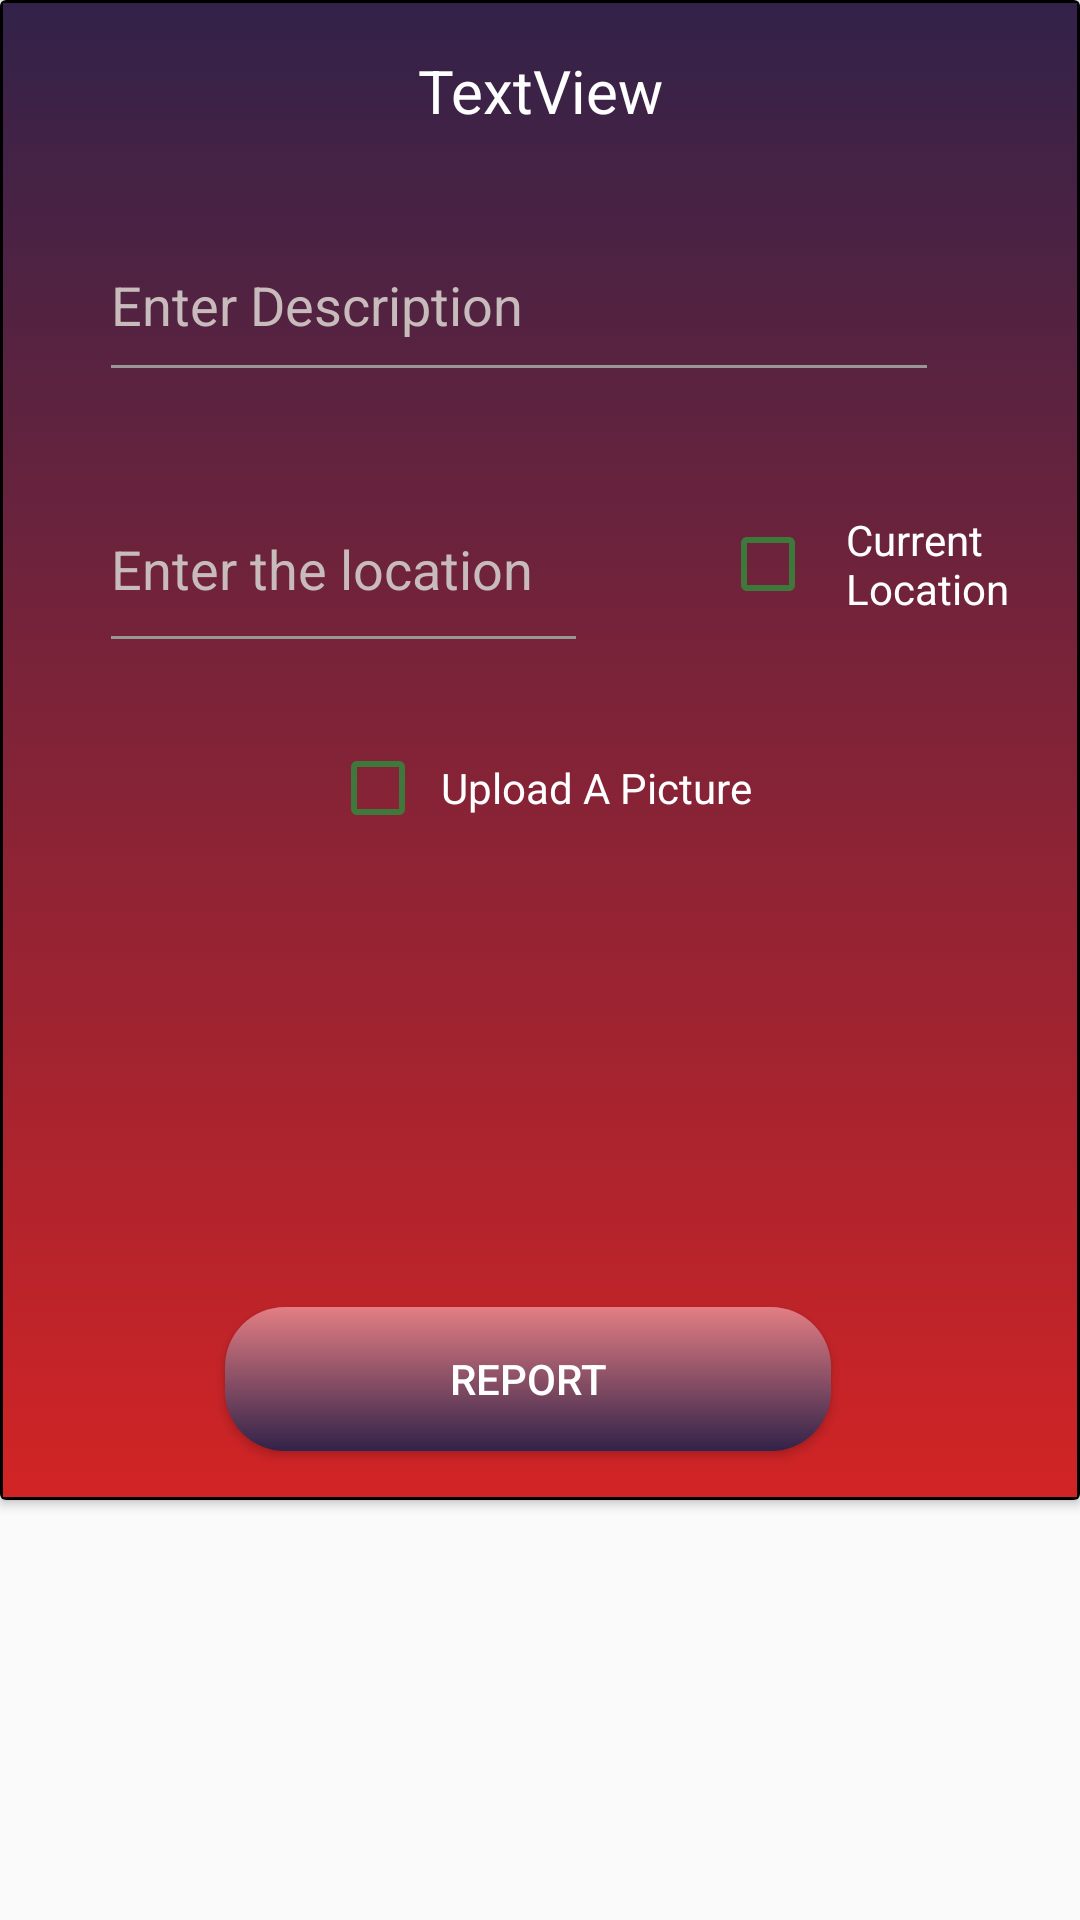

Produce the Android XML layout that renders to this screen, including the resource entries it uses.
<!-- AndroidManifest.xml: application theme Theme.PANK -->
<!-- res/layout/activity_report.xml -->
<?xml version="1.0" encoding="utf-8"?>
<androidx.constraintlayout.widget.ConstraintLayout xmlns:android="http://schemas.android.com/apk/res/android"
    xmlns:app="http://schemas.android.com/apk/res-auto"
    xmlns:tools="http://schemas.android.com/tools"
    android:id="@+id/main"
    android:layout_width="match_parent"
    android:layout_height="match_parent"
    android:layout_gravity="top"
    android:background="@android:color/transparent">

    <androidx.cardview.widget.CardView
        android:layout_width="match_parent"
        android:layout_height="500dp"
        app:layout_constraintEnd_toEndOf="parent"
        app:layout_constraintStart_toStartOf="parent"
        app:layout_constraintTop_toTopOf="parent">

        <androidx.constraintlayout.widget.ConstraintLayout
            android:layout_width="match_parent"
            android:layout_height="match_parent"
            android:background="@drawable/custom_report_bg">

            <TextView
                android:id="@+id/txtReportTitle"
                android:layout_width="305dp"
                android:layout_height="29dp"
                android:gravity="center"
                android:text="TextView"
                android:textColor="#FFFFFF"
                android:textSize="20sp"
                app:layout_constraintBottom_toBottomOf="parent"
                app:layout_constraintEnd_toEndOf="parent"
                app:layout_constraintStart_toStartOf="parent"
                app:layout_constraintTop_toTopOf="parent"
                app:layout_constraintVertical_bias="0.033" />

            <EditText
                android:id="@+id/edtDescription"
                android:layout_width="280dp"
                android:layout_height="61dp"
                android:backgroundTint="#999696"
                android:ems="10"
                android:hint="Enter Description"
                android:inputType="textMultiLine"
                android:textColorHint="#C8BBBB"
                android:textColor="#FFFFFF"
                app:layout_constraintBottom_toBottomOf="parent"
                app:layout_constraintEnd_toEndOf="parent"
                app:layout_constraintHorizontal_bias="0.412"
                app:layout_constraintStart_toStartOf="parent"
                app:layout_constraintTop_toTopOf="parent"
                app:layout_constraintVertical_bias="0.159" />

            <EditText
                android:id="@+id/edtLocation"
                android:layout_width="163dp"
                android:layout_height="66dp"
                android:backgroundTint="#999696"
                android:ems="10"
                android:hint="Enter the location"
                android:textColorHint="#C8BBBB"
                android:textColor="#FFFFFF"
                android:inputType="textPostalAddress"
                app:layout_constraintBottom_toBottomOf="parent"
                app:layout_constraintEnd_toEndOf="parent"
                app:layout_constraintHorizontal_bias="0.167"
                app:layout_constraintStart_toStartOf="parent"
                app:layout_constraintTop_toTopOf="parent"
                app:layout_constraintVertical_bias="0.357" />

            <CheckBox
                android:id="@+id/ckbUploadPicture"
                android:layout_width="wrap_content"
                android:layout_height="wrap_content"
                android:paddingLeft="5dp"
                android:text="Upload A Picture"
                android:textColor="#FFFFFF"
                app:buttonTint="#3F783B"
                app:layout_constraintBottom_toBottomOf="parent"
                app:layout_constraintEnd_toEndOf="parent"
                app:layout_constraintHorizontal_bias="0.502"
                app:layout_constraintStart_toStartOf="parent"
                app:layout_constraintTop_toTopOf="parent"
                app:layout_constraintVertical_bias="0.527" />

            <CheckBox
                android:id="@+id/ckbCurrentLocation"
                android:layout_width="104dp"
                android:layout_height="49dp"
                android:paddingLeft="10dp"
                android:text="Current Location"
                android:textColor="#FFFFFF"
                app:buttonTint="#3F783B"
                app:layout_constraintBottom_toBottomOf="parent"
                app:layout_constraintEnd_toEndOf="parent"
                app:layout_constraintHorizontal_bias="0.937"
                app:layout_constraintStart_toStartOf="parent"
                app:layout_constraintTop_toTopOf="parent"
                app:layout_constraintVertical_bias="0.363" />

            <ImageView
                android:id="@+id/imgReportPicture"
                android:layout_width="206dp"
                android:layout_height="136dp"
                android:background="@drawable/image_upload"
                android:visibility="invisible"
                app:layout_constraintBottom_toBottomOf="parent"
                app:layout_constraintEnd_toEndOf="parent"
                app:layout_constraintStart_toStartOf="parent"
                app:layout_constraintTop_toTopOf="parent"
                app:layout_constraintVertical_bias="0.802" />

            <Button
                android:id="@+id/btnReport"
                android:layout_width="202dp"
                android:layout_height="48dp"
                android:background="@drawable/custom_report_button"
                android:text="Report"
                android:textColor="#FFFFFF"
                app:layout_constraintBottom_toBottomOf="parent"
                app:layout_constraintEnd_toEndOf="parent"
                app:layout_constraintHorizontal_bias="0.474"
                app:layout_constraintStart_toStartOf="parent"
                app:layout_constraintTop_toTopOf="parent"
                app:layout_constraintVertical_bias="0.964" />

        </androidx.constraintlayout.widget.ConstraintLayout>
    </androidx.cardview.widget.CardView>

</androidx.constraintlayout.widget.ConstraintLayout>
<!-- resources referenced by this layout -->
<resources>
  <!-- drawable custom_report_bg (drawable) -->
  <?xml version="1.0" encoding="utf-8"?>
  <selector xmlns:android="http://schemas.android.com/apk/res/android">
      <item>
          <shape android:shape="rectangle">
              <solid android:color="#D22425" />
              <stroke android:width="1dp" android:color="#000000"/>
              <gradient
                  android:startColor="#D22425"
                  android:endColor="#322249"
                  android:angle="90"/>
  
  
              <size
                  android:width="500dp"
                  android:height="500dp" />
  
          </shape>
      </item>
  </selector>
  <!-- drawable custom_report_button (drawable) -->
  <?xml version="1.0" encoding="utf-8"?>
  <shape xmlns:android="http://schemas.android.com/apk/res/android">
      <solid android:color="#E37E83"/>
      <corners android:radius="20dp"/>
  
      <gradient
          android:startColor="#E37E83"
          android:endColor="#322249"
          android:angle="1"/>
  </shape>
  <!-- drawable image_upload (drawable) -->
  <vector xmlns:android="http://schemas.android.com/apk/res/android"
      android:width="24dp"
      android:height="24dp"
      android:viewportWidth="24"
      android:viewportHeight="24">
    <path
        android:fillColor="#373535"
        android:pathData="M19,13a1,1 0,0 0,-1 1v0.38L16.52,12.9a2.79,2.79 0,0 0,-3.93 0l-0.7,0.7L9.41,11.12a2.85,2.85 0,0 0,-3.93 0L4,12.6L4,7A1,1 0,0 1,5 6h7a1,1 0,0 0,0 -2L5,4A3,3 0,0 0,2 7L2,19a3,3 0,0 0,3 3L17,22a3,3 0,0 0,3 -3L20,14A1,1 0,0 0,19 13ZM5,20a1,1 0,0 1,-1 -1L4,15.43l2.9,-2.9a0.79,0.79 0,0 1,1.09 0l3.17,3.17 0,0L15.46,20ZM18,19a0.89,0.89 0,0 1,-0.18 0.53L13.31,15l0.7,-0.7a0.77,0.77 0,0 1,1.1 0L18,17.21ZM22.71,4.29l-3,-3a1,1 0,0 0,-0.33 -0.21,1 1,0 0,0 -0.76,0 1,1 0,0 0,-0.33 0.21l-3,3a1,1 0,0 0,1.42 1.42L18,4.41L18,10a1,1 0,0 0,2 0L20,4.41l1.29,1.3a1,1 0,0 0,1.42 0A1,1 0,0 0,22.71 4.29Z"/>
  </vector>
  <style name="Theme.PANK" parent="Base.Theme.PANK" />
  <style name="Base.Theme.PANK" parent="Theme.AppCompat.Light.NoActionBar">
          
          
  
      </style>
</resources>
